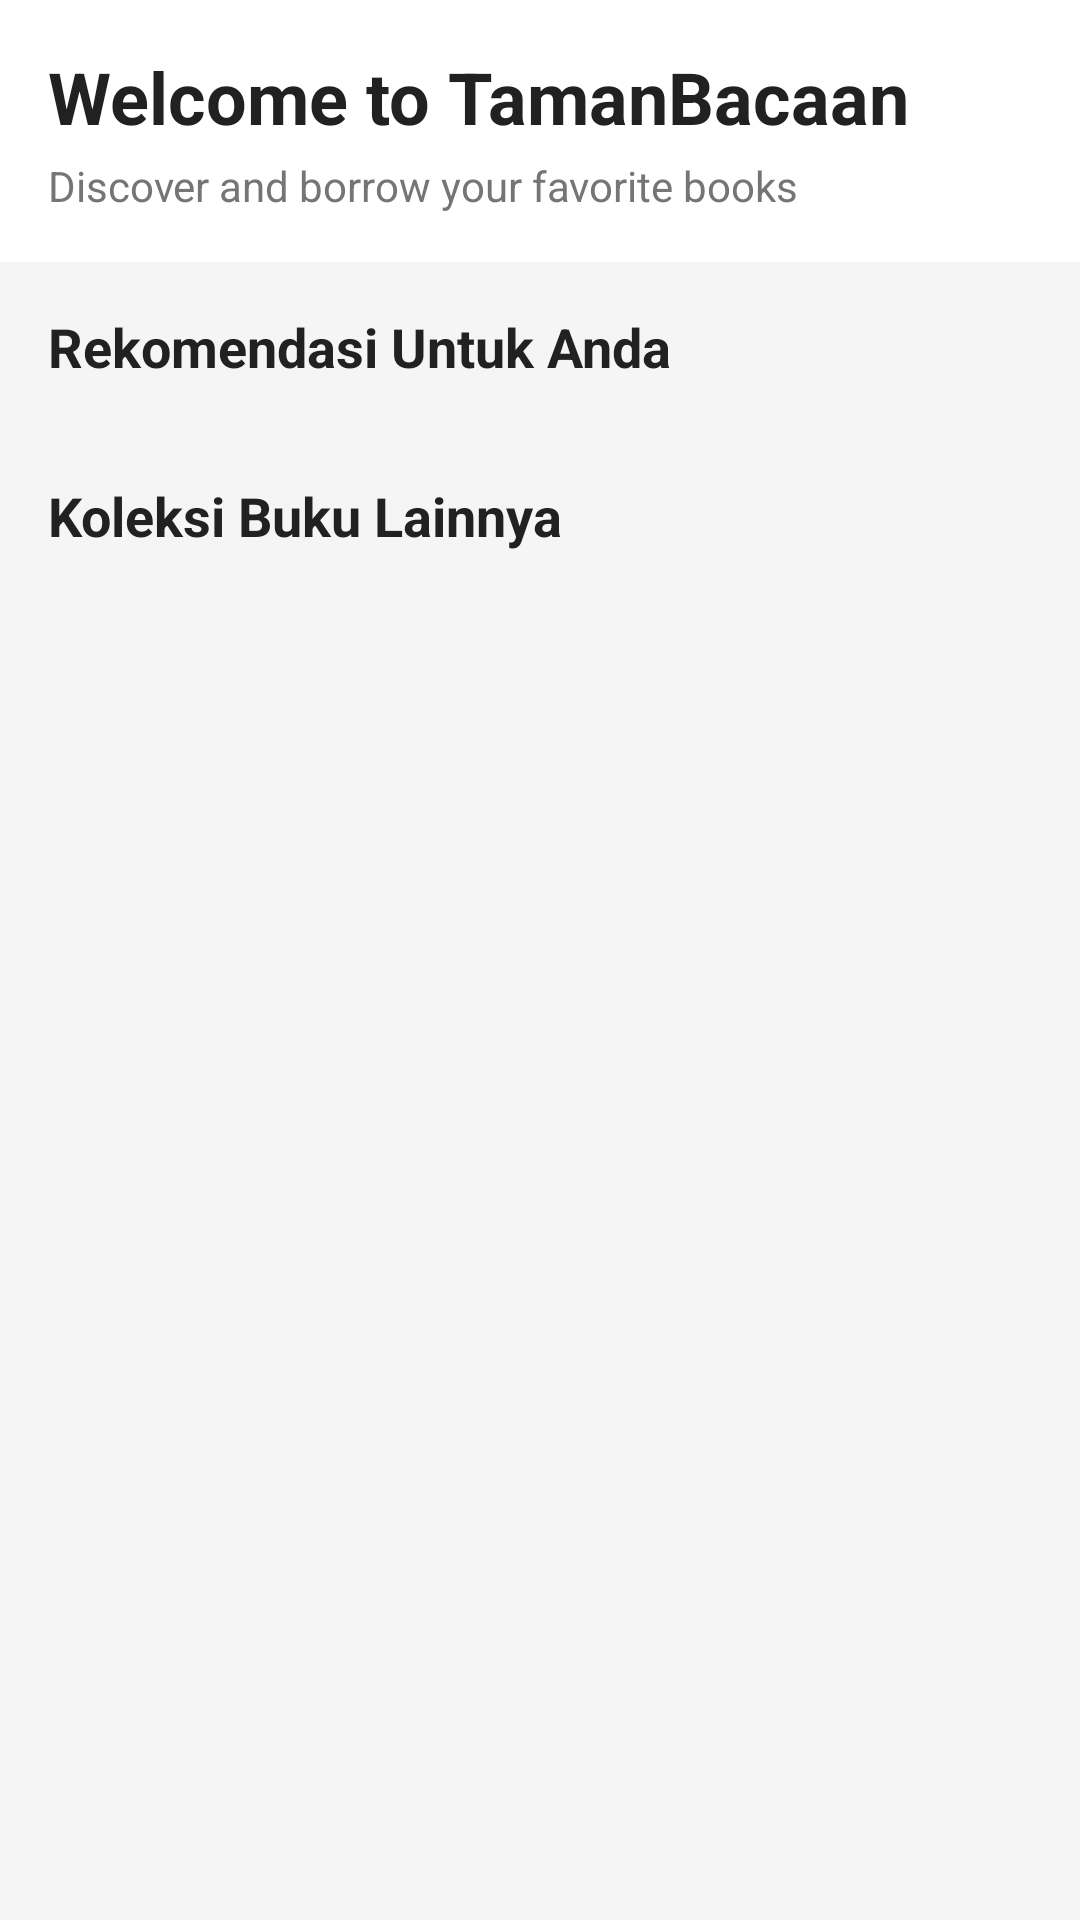

The Android layout XML behind this screen, and the referenced resources:
<!-- AndroidManifest.xml: application theme Base.Theme.TamanBacaan -->
<!-- res/layout/fragment_home.xml -->
<?xml version="1.0" encoding="utf-8"?>
<LinearLayout xmlns:android="http://schemas.android.com/apk/res/android"
    android:layout_width="match_parent"
    android:layout_height="match_parent"
    android:orientation="vertical"
    android:background="@color/background_light">

    
    <LinearLayout
        android:id="@+id/welcomeSection"
        android:layout_width="match_parent"
        android:layout_height="wrap_content"
        android:orientation="vertical"
        android:padding="16dp"
        android:background="@color/white">

        <TextView
            android:layout_width="wrap_content"
            android:layout_height="wrap_content"
            android:text="Welcome to TamanBacaan"
            android:textColor="@color/text_primary"
            android:textSize="24sp"
            android:textStyle="bold" />

        <TextView
            android:layout_width="wrap_content"
            android:layout_height="wrap_content"
            android:text="Discover and borrow your favorite books"
            android:textColor="@color/text_secondary"
            android:textSize="14sp"
            android:layout_marginTop="4dp" />
    </LinearLayout>

    <TextView
        android:id="@+id/tvRecommendationTitle"
        android:layout_width="wrap_content"
        android:layout_height="wrap_content"
        android:text="Rekomendasi Untuk Anda"
        android:textColor="@color/text_primary"
        android:textSize="18sp"
        android:textStyle="bold"
        android:layout_marginTop="16dp"
        android:layout_marginStart="16dp" />

    <androidx.recyclerview.widget.RecyclerView
        android:id="@+id/rvRecommendations"
        android:layout_width="match_parent"
        android:layout_height="wrap_content"
        android:orientation="horizontal"
        android:paddingHorizontal="16dp"
        android:paddingVertical="8dp"
        android:clipToPadding="false" />

    <TextView
        android:layout_width="wrap_content"
        android:layout_height="wrap_content"
        android:text="Koleksi Buku Lainnya"
        android:textColor="@color/text_primary"
        android:textSize="18sp"
        android:textStyle="bold"
        android:layout_margin="16dp" />

    
    <androidx.recyclerview.widget.RecyclerView
        android:id="@+id/recyclerViewBooks"
        android:layout_width="match_parent"
        android:layout_height="0dp"
        android:layout_weight="1"
        android:paddingHorizontal="8dp"
        android:clipToPadding="false" />

</LinearLayout>
<!-- resources referenced by this layout -->
<resources>
  <color name="background_light">#F5F5F5</color>
  <color name="text_primary">#212121</color>
  <color name="text_secondary">#757575</color>
  <color name="white">#FFFFFF</color>
  <style name="Base.Theme.TamanBacaan" parent="Theme.Material3.DayNight.NoActionBar">
          <item name="colorPrimary">@color/primary_blue</item>
          <item name="colorOnPrimary">@color/white</item>
          <item name="colorPrimaryContainer">@color/primary_blue_light</item>
          <item name="colorSecondary">@color/accent_blue</item>
          <item name="colorSurface">@color/white</item>
          <item name="colorOnSurface">@color/text_primary</item>
          <item name="android:statusBarColor">@color/primary_blue</item>
          <item name="android:navigationBarColor">@color/white</item>
          <item name="android:windowLightStatusBar">false</item>
      </style>
  <color name="primary_blue">#2196F3</color>
  <color name="primary_blue_light">#BBDEFB</color>
  <color name="accent_blue">#03DAC5</color>
</resources>
